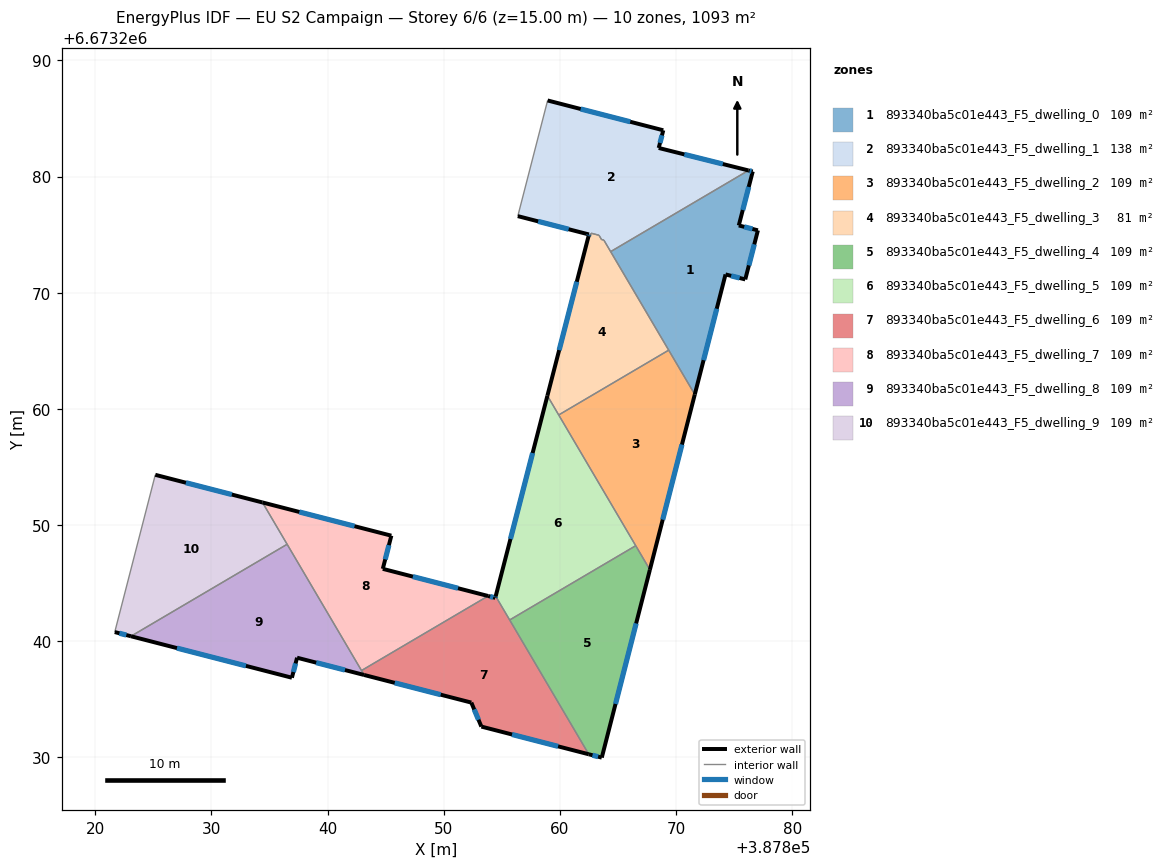
=== STOREY PLAN SPEC (per zone: floor XY polygon, exterior-wall plan segments, windows/doors) ===
zone 1: 893340ba5c01e443_F5_dwelling_0  (109.3 m²)
  floor: (387876.60, 6673280.43) (387875.40, 6673275.79) (387877.05, 6673275.37) (387875.96, 6673271.14) (387874.26, 6673271.57) (387871.61, 6673261.24) (387864.37, 6673273.54) (387876.23, 6673280.53)
  exterior wall: (387875.96, 6673271.14) – (387877.05, 6673275.37)  [4.4 m]
    window: (387876.27, 6673272.35) – (387876.74, 6673274.16)  [2.4 m²]
  exterior wall: (387874.26, 6673271.57) – (387875.96, 6673271.14)  [1.8 m]
    window: (387874.75, 6673271.45) – (387875.47, 6673271.26)  [1.0 m²]
  exterior wall: (387871.61, 6673261.24) – (387874.26, 6673271.57)  [10.7 m]
    window: (387872.37, 6673264.19) – (387873.50, 6673268.62)  [5.9 m²]
  exterior wall: (387876.60, 6673280.43) – (387876.23, 6673280.53)  [0.4 m]
    window: (387876.50, 6673280.46) – (387876.34, 6673280.50)  [0.2 m²]
  exterior wall: (387875.40, 6673275.79) – (387876.60, 6673280.43)  [4.8 m]
    window: (387875.74, 6673277.12) – (387876.26, 6673279.11)  [2.6 m²]
  exterior wall: (387877.05, 6673275.37) – (387875.40, 6673275.79)  [1.7 m]
    window: (387876.58, 6673275.49) – (387875.87, 6673275.67)  [0.9 m²]
  interior walls: 3
zone 2: 893340ba5c01e443_F5_dwelling_1  (137.7 m²)
  floor: (387876.23, 6673280.53) (387864.37, 6673273.54) (387863.78, 6673274.53) (387863.58, 6673274.58) (387863.36, 6673274.95) (387862.69, 6673275.12) (387862.61, 6673274.83) (387862.47, 6673274.87) (387862.50, 6673275.01) (387856.37, 6673276.59) (387858.94, 6673286.55) (387868.90, 6673283.98) (387868.51, 6673282.46)
  exterior wall: (387862.50, 6673275.01) – (387862.47, 6673274.87)  [0.1 m]
    window: (387862.49, 6673274.97) – (387862.48, 6673274.91)  [0.1 m²]
  exterior wall: (387856.37, 6673276.59) – (387862.50, 6673275.01)  [6.3 m]
    window: (387858.12, 6673276.14) – (387860.75, 6673275.46)  [3.5 m²]
  exterior wall: (387868.90, 6673283.98) – (387858.94, 6673286.55)  [10.3 m]
    window: (387866.05, 6673284.72) – (387861.79, 6673285.82)  [5.7 m²]
  exterior wall: (387868.51, 6673282.46) – (387868.90, 6673283.98)  [1.6 m]
    window: (387868.62, 6673282.89) – (387868.79, 6673283.55)  [0.9 m²]
  exterior wall: (387876.23, 6673280.53) – (387868.51, 6673282.46)  [8.0 m]
    window: (387874.03, 6673281.08) – (387870.71, 6673281.91)  [4.4 m²]
  interior walls: 8
zone 3: 893340ba5c01e443_F5_dwelling_2  (109.3 m²)
  floor: (387869.37, 6673265.05) (387871.61, 6673261.24) (387867.75, 6673246.14) (387859.90, 6673259.47)
  exterior wall: (387867.75, 6673246.14) – (387871.61, 6673261.24)  [15.6 m]
    window: (387868.85, 6673250.46) – (387870.51, 6673256.92)  [8.6 m²]
  interior walls: 4
zone 4: 893340ba5c01e443_F5_dwelling_3  (80.9 m²)
  floor: (387863.78, 6673274.53) (387869.37, 6673265.05) (387859.90, 6673259.47) (387858.92, 6673261.13) (387862.47, 6673274.87) (387862.61, 6673274.83) (387862.69, 6673275.12) (387863.36, 6673274.95) (387863.58, 6673274.58)
  exterior wall: (387862.47, 6673274.87) – (387858.92, 6673261.13)  [14.2 m]
    window: (387861.45, 6673270.94) – (387859.93, 6673265.05)  [7.8 m²]
  interior walls: 9
zone 5: 893340ba5c01e443_F5_dwelling_4  (109.3 m²)
  floor: (387866.53, 6673248.21) (387867.75, 6673246.14) (387863.60, 6673229.97) (387862.48, 6673230.26) (387855.67, 6673241.82)
  exterior wall: (387863.60, 6673229.97) – (387867.75, 6673246.14)  [16.7 m]
    window: (387864.79, 6673234.59) – (387866.56, 6673241.52)  [9.2 m²]
  exterior wall: (387862.48, 6673230.26) – (387863.60, 6673229.97)  [1.2 m]
    window: (387862.80, 6673230.17) – (387863.28, 6673230.05)  [0.6 m²]
  interior walls: 3
zone 6: 893340ba5c01e443_F5_dwelling_5  (109.3 m²)
  floor: (387858.92, 6673261.13) (387866.53, 6673248.21) (387855.67, 6673241.82) (387854.47, 6673243.86)
  exterior wall: (387858.92, 6673261.13) – (387854.47, 6673243.86)  [17.8 m]
    window: (387857.65, 6673256.19) – (387855.74, 6673248.79)  [9.8 m²]
  interior walls: 4
zone 7: 893340ba5c01e443_F5_dwelling_6  (109.3 m²)
  floor: (387854.47, 6673243.86) (387862.48, 6673230.26) (387853.24, 6673232.64) (387852.37, 6673234.71) (387843.14, 6673237.08) (387842.92, 6673237.46) (387853.82, 6673243.88) (387854.43, 6673243.72)
  exterior wall: (387854.43, 6673243.72) – (387853.82, 6673243.88)  [0.6 m]
    window: (387854.26, 6673243.77) – (387853.99, 6673243.84)  [0.4 m²]
  exterior wall: (387854.47, 6673243.86) – (387854.43, 6673243.72)  [0.1 m]
    window: (387854.46, 6673243.82) – (387854.45, 6673243.76)  [0.1 m²]
  exterior wall: (387853.24, 6673232.64) – (387862.48, 6673230.26)  [9.6 m]
    window: (387855.88, 6673231.96) – (387859.84, 6673230.94)  [5.3 m²]
  exterior wall: (387852.37, 6673234.71) – (387853.24, 6673232.64)  [2.2 m]
    window: (387852.62, 6673234.12) – (387852.99, 6673233.23)  [1.2 m²]
  exterior wall: (387843.14, 6673237.08) – (387852.37, 6673234.71)  [9.5 m]
    window: (387845.78, 6673236.40) – (387849.73, 6673235.39)  [5.3 m²]
  interior walls: 4
zone 8: 893340ba5c01e443_F5_dwelling_7  (109.3 m²)
  floor: (387853.82, 6673243.88) (387842.92, 6673237.46) (387834.39, 6673251.94) (387845.48, 6673249.08) (387844.75, 6673246.22)
  exterior wall: (387853.82, 6673243.88) – (387844.75, 6673246.22)  [9.4 m]
    window: (387851.23, 6673244.55) – (387847.34, 6673245.55)  [5.2 m²]
  exterior wall: (387845.48, 6673249.08) – (387834.39, 6673251.94)  [11.5 m]
    window: (387842.32, 6673249.89) – (387837.56, 6673251.12)  [6.3 m²]
  exterior wall: (387844.75, 6673246.22) – (387845.48, 6673249.08)  [2.9 m]
    window: (387844.96, 6673247.04) – (387845.27, 6673248.26)  [1.6 m²]
  interior walls: 3
zone 9: 893340ba5c01e443_F5_dwelling_8  (109.3 m²)
  floor: (387836.51, 6673248.34) (387843.14, 6673237.08) (387837.37, 6673238.57) (387836.92, 6673236.85) (387823.07, 6673240.42)
  exterior wall: (387837.37, 6673238.57) – (387843.14, 6673237.08)  [6.0 m]
    window: (387839.02, 6673238.15) – (387841.49, 6673237.51)  [3.3 m²]
  exterior wall: (387836.92, 6673236.85) – (387837.37, 6673238.57)  [1.8 m]
    window: (387837.05, 6673237.34) – (387837.24, 6673238.08)  [1.0 m²]
  exterior wall: (387823.07, 6673240.42) – (387836.92, 6673236.85)  [14.3 m]
    window: (387827.03, 6673239.40) – (387832.96, 6673237.87)  [7.9 m²]
  interior walls: 3
zone 10: 893340ba5c01e443_F5_dwelling_9  (109.3 m²)
  floor: (387834.39, 6673251.94) (387836.51, 6673248.34) (387823.07, 6673240.42) (387821.67, 6673240.78) (387825.16, 6673254.32)
  exterior wall: (387821.67, 6673240.78) – (387823.07, 6673240.42)  [1.4 m]
    window: (387822.07, 6673240.68) – (387822.67, 6673240.52)  [0.8 m²]
  exterior wall: (387834.39, 6673251.94) – (387825.16, 6673254.32)  [9.5 m]
    window: (387831.75, 6673252.62) – (387827.80, 6673253.64)  [5.3 m²]
  interior walls: 3

=== DERIVED (storey summary) ===
Building: EU S2 Campaign
Storey: 6 of 6  (floor level z = 15.00 m)
Storey gross floor area: 1093.3 m²
Zones on this storey: 10
  - 893340ba5c01e443_F5_dwelling_0: floor 109.3 m²; exterior wall 23.7 m (71.0 m²); 6 window(s) 13.0 m²; WWR 18.4%
  - 893340ba5c01e443_F5_dwelling_1: floor 137.7 m²; exterior wall 26.3 m (78.9 m²); 5 window(s) 14.5 m²; WWR 18.4%
  - 893340ba5c01e443_F5_dwelling_2: floor 109.3 m²; exterior wall 15.6 m (46.7 m²); 1 window(s) 8.6 m²; WWR 18.4%
  - 893340ba5c01e443_F5_dwelling_3: floor 80.9 m²; exterior wall 14.2 m (42.6 m²); 1 window(s) 7.8 m²; WWR 18.4%
  - 893340ba5c01e443_F5_dwelling_4: floor 109.3 m²; exterior wall 17.9 m (53.6 m²); 2 window(s) 9.8 m²; WWR 18.4%
  - 893340ba5c01e443_F5_dwelling_5: floor 109.3 m²; exterior wall 17.8 m (53.5 m²); 1 window(s) 9.8 m²; WWR 18.4%
  - 893340ba5c01e443_F5_dwelling_6: floor 109.3 m²; exterior wall 22.1 m (66.3 m²); 5 window(s) 12.2 m²; WWR 18.4%
  - 893340ba5c01e443_F5_dwelling_7: floor 109.3 m²; exterior wall 23.8 m (71.3 m²); 3 window(s) 13.1 m²; WWR 18.4%
  - 893340ba5c01e443_F5_dwelling_8: floor 109.3 m²; exterior wall 22.1 m (66.2 m²); 3 window(s) 12.2 m²; WWR 18.4%
  - 893340ba5c01e443_F5_dwelling_9: floor 109.3 m²; exterior wall 11.0 m (32.9 m²); 2 window(s) 6.0 m²; WWR 18.4%
Zone adjacency (shared interzone walls):
  - 893340ba5c01e443_F5_dwelling_0 ↔ 893340ba5c01e443_F5_dwelling_1
  - 893340ba5c01e443_F5_dwelling_0 ↔ 893340ba5c01e443_F5_dwelling_2
  - 893340ba5c01e443_F5_dwelling_0 ↔ 893340ba5c01e443_F5_dwelling_3
  - 893340ba5c01e443_F5_dwelling_1 ↔ 893340ba5c01e443_F5_dwelling_3
  - 893340ba5c01e443_F5_dwelling_2 ↔ 893340ba5c01e443_F5_dwelling_3
  - 893340ba5c01e443_F5_dwelling_2 ↔ 893340ba5c01e443_F5_dwelling_4
  - 893340ba5c01e443_F5_dwelling_2 ↔ 893340ba5c01e443_F5_dwelling_5
  - 893340ba5c01e443_F5_dwelling_3 ↔ 893340ba5c01e443_F5_dwelling_5
  - 893340ba5c01e443_F5_dwelling_4 ↔ 893340ba5c01e443_F5_dwelling_5
  - 893340ba5c01e443_F5_dwelling_4 ↔ 893340ba5c01e443_F5_dwelling_6
  - 893340ba5c01e443_F5_dwelling_5 ↔ 893340ba5c01e443_F5_dwelling_6
  - 893340ba5c01e443_F5_dwelling_6 ↔ 893340ba5c01e443_F5_dwelling_7
  - 893340ba5c01e443_F5_dwelling_6 ↔ 893340ba5c01e443_F5_dwelling_8
  - 893340ba5c01e443_F5_dwelling_7 ↔ 893340ba5c01e443_F5_dwelling_8
  - 893340ba5c01e443_F5_dwelling_7 ↔ 893340ba5c01e443_F5_dwelling_9
  - 893340ba5c01e443_F5_dwelling_8 ↔ 893340ba5c01e443_F5_dwelling_9